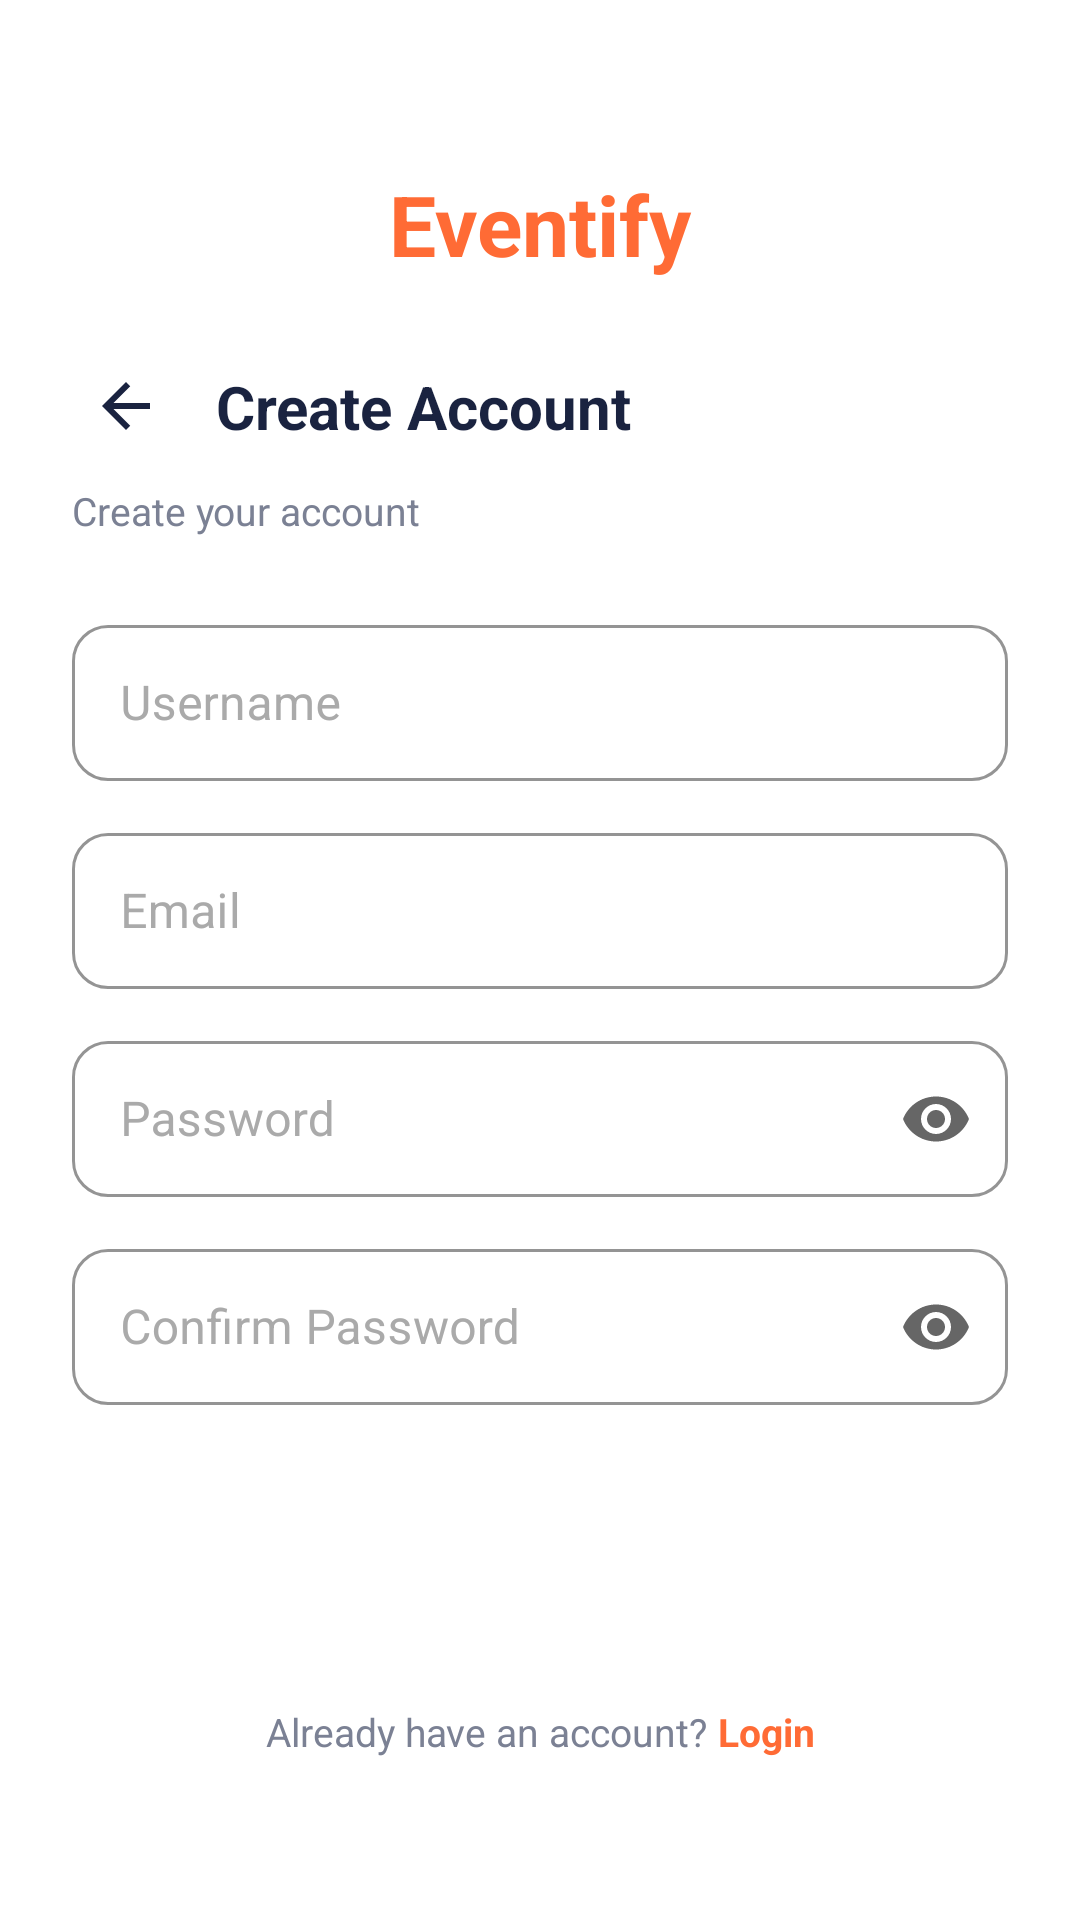

Here is an Android app screen rendered from its layout file. Give the layout XML and the strings, colors and styles it references.
<!-- AndroidManifest.xml: application theme Theme.EventifyApp -->
<!-- res/layout/activity_sign_up.xml -->
<?xml version="1.0" encoding="utf-8"?>
<ScrollView
    xmlns:android="http://schemas.android.com/apk/res/android"
    xmlns:app="http://schemas.android.com/apk/res-auto"
    android:layout_width="match_parent"
    android:layout_height="match_parent"
    android:background="@color/colorSurface"
    android:fillViewport="true">

    <androidx.constraintlayout.widget.ConstraintLayout
        android:layout_width="match_parent"
        android:layout_height="wrap_content"
        android:padding="24dp">

        
        <TextView
            android:id="@+id/tvSignUpAppTitle"
            android:layout_width="wrap_content"
            android:layout_height="wrap_content"
            android:text="Eventify"
            android:textSize="28sp"
            android:textStyle="bold"
            android:textColor="@color/colorOrange"
            android:layout_marginTop="32dp"
            app:layout_constraintTop_toTopOf="parent"
            app:layout_constraintStart_toStartOf="parent"
            app:layout_constraintEnd_toEndOf="parent" />

        
        <ImageButton
            android:id="@+id/btnBack"
            android:layout_width="36dp"
            android:layout_height="36dp"
            android:src="@drawable/ic_arrow_back"
            android:background="?attr/selectableItemBackgroundBorderless"
            android:contentDescription="Back"
            android:layout_marginTop="24dp"
            app:tint="@color/colorTextPrimary"
            app:layout_constraintTop_toBottomOf="@id/tvSignUpAppTitle"
            app:layout_constraintStart_toStartOf="parent" />

        
        <TextView
            android:id="@+id/tvSignUpHeader"
            android:layout_width="wrap_content"
            android:layout_height="wrap_content"
            android:text="Create Account"
            android:textSize="20sp"
            android:textStyle="bold"
            android:textColor="@color/colorTextPrimary"
            app:layout_constraintStart_toEndOf="@id/btnBack"
            app:layout_constraintTop_toTopOf="@id/btnBack"
            app:layout_constraintBottom_toBottomOf="@id/btnBack"
            android:layout_marginStart="12dp" />

        
        <TextView
            android:id="@+id/tvSubtitle"
            android:layout_width="match_parent"
            android:layout_height="wrap_content"
            android:text="Create your account"
            android:textSize="13sp"
            android:textColor="@color/colorTextSecondary"
            android:layout_marginTop="8dp"
            app:layout_constraintTop_toBottomOf="@id/btnBack"
            app:layout_constraintStart_toStartOf="parent" />

        
        <com.google.android.material.textfield.TextInputLayout
            android:id="@+id/tilUsername"
            style="@style/Widget.Eventify.EditText"
            android:layout_width="match_parent"
            android:layout_height="wrap_content"
            android:layout_marginTop="24dp"
            app:layout_constraintTop_toBottomOf="@id/tvSubtitle"
            app:layout_constraintStart_toStartOf="parent"
            app:layout_constraintEnd_toEndOf="parent">

            <com.google.android.material.textfield.TextInputEditText
                android:id="@+id/etUsername"
                android:layout_width="match_parent"
                android:layout_height="52dp"
                android:hint="Username"
                android:inputType="text"
                android:textColor="@color/colorTextPrimary"
                android:textColorHint="@color/colorTextHint" />
        </com.google.android.material.textfield.TextInputLayout>

        
        <com.google.android.material.textfield.TextInputLayout
            android:id="@+id/tilEmail"
            style="@style/Widget.Eventify.EditText"
            android:layout_width="match_parent"
            android:layout_height="wrap_content"
            android:layout_marginTop="12dp"
            app:layout_constraintTop_toBottomOf="@id/tilUsername"
            app:layout_constraintStart_toStartOf="parent"
            app:layout_constraintEnd_toEndOf="parent">

            <com.google.android.material.textfield.TextInputEditText
                android:id="@+id/etEmail"
                android:layout_width="match_parent"
                android:layout_height="52dp"
                android:hint="Email"
                android:inputType="textEmailAddress"
                android:textColor="@color/colorTextPrimary"
                android:textColorHint="@color/colorTextHint" />
        </com.google.android.material.textfield.TextInputLayout>

        
        <com.google.android.material.textfield.TextInputLayout
            android:id="@+id/tilPassword"
            style="@style/Widget.Eventify.EditText"
            android:layout_width="match_parent"
            android:layout_height="wrap_content"
            android:layout_marginTop="12dp"
            app:endIconMode="password_toggle"
            app:layout_constraintTop_toBottomOf="@id/tilEmail"
            app:layout_constraintStart_toStartOf="parent"
            app:layout_constraintEnd_toEndOf="parent">

            <com.google.android.material.textfield.TextInputEditText
                android:id="@+id/etPassword"
                android:layout_width="match_parent"
                android:layout_height="52dp"
                android:hint="Password"
                android:inputType="textPassword"
                android:textColor="@color/colorTextPrimary"
                android:textColorHint="@color/colorTextHint" />
        </com.google.android.material.textfield.TextInputLayout>

        
        <com.google.android.material.textfield.TextInputLayout
            android:id="@+id/tilConfirmPassword"
            style="@style/Widget.Eventify.EditText"
            android:layout_width="match_parent"
            android:layout_height="wrap_content"
            android:layout_marginTop="12dp"
            app:endIconMode="password_toggle"
            app:layout_constraintTop_toBottomOf="@id/tilPassword"
            app:layout_constraintStart_toStartOf="parent"
            app:layout_constraintEnd_toEndOf="parent">

            <com.google.android.material.textfield.TextInputEditText
                android:id="@+id/etConfirmPassword"
                android:layout_width="match_parent"
                android:layout_height="52dp"
                android:hint="Confirm Password"
                android:inputType="textPassword"
                android:textColor="@color/colorTextPrimary"
                android:textColorHint="@color/colorTextHint" />
        </com.google.android.material.textfield.TextInputLayout>

        
        <Button
            android:id="@+id/btnSignUp"
            style="@style/Widget.Eventify.Button.Navy"
            android:layout_width="match_parent"
            android:layout_height="60dp"
            android:text="SIGN UP"
            android:layout_marginTop="14dp"
            app:layout_constraintTop_toBottomOf="@id/tilConfirmPassword"
            app:layout_constraintStart_toStartOf="parent"
            app:layout_constraintEnd_toEndOf="parent" />

        
        <LinearLayout
            android:id="@+id/llLoginLink"
            android:layout_width="wrap_content"
            android:layout_height="wrap_content"
            android:orientation="horizontal"
            android:layout_marginTop="20dp"
            android:layout_marginBottom="24dp"
            app:layout_constraintTop_toBottomOf="@id/btnSignUp"
            app:layout_constraintStart_toStartOf="parent"
            app:layout_constraintEnd_toEndOf="parent"
            app:layout_constraintBottom_toBottomOf="parent">

            <TextView
                android:layout_width="wrap_content"
                android:layout_height="wrap_content"
                android:text="Already have an account? "
                android:textSize="13sp"
                android:textColor="@color/colorTextSecondary" />

            <TextView
                android:id="@+id/tvLoginLink"
                android:layout_width="wrap_content"
                android:layout_height="wrap_content"
                android:text="Login"
                android:textSize="13sp"
                android:textColor="@color/colorOrange"
                android:textStyle="bold" />

        </LinearLayout>

    </androidx.constraintlayout.widget.ConstraintLayout>
</ScrollView>
<!-- resources referenced by this layout -->
<resources>
  <color name="colorOrange">#FF6B35</color>
  <color name="colorSurface">#FFFFFF</color>
  <color name="colorTextHint">#AAAAAA</color>
  <color name="colorTextPrimary">#1A2340</color>
  <color name="colorTextSecondary">#7B8194</color>
  <!-- drawable ic_arrow_back (drawable) -->
  <vector xmlns:android="http://schemas.android.com/apk/res/android"
      android:width="24dp"
      android:height="24dp"
      android:viewportWidth="24"
      android:viewportHeight="24"
      android:tint="#1A2340">
      <path
          android:fillColor="@android:color/white"
          android:pathData="M20,11H7.83l5.59,-5.59L12,4l-8,8 8,8 1.41,-1.41L7.83,13H20v-2z"/>
  </vector>
  <style name="Widget.Eventify.Button.Navy" parent="Widget.MaterialComponents.Button">
          <item name="android:backgroundTint">@color/colorNavyDark</item>
          <item name="android:textColor">@color/colorTextWhite</item>
          <item name="android:textStyle">bold</item>
          <item name="android:textSize">15sp</item>
          <item name="android:paddingTop">14dp</item>
          <item name="android:paddingBottom">14dp</item>
          <item name="cornerRadius">12dp</item>
      </style>
  <style name="Widget.Eventify.EditText" parent="Widget.MaterialComponents.TextInputLayout.OutlinedBox">
          <item name="boxStrokeColor">@color/colorInputBorder</item>
          <item name="boxStrokeErrorColor">@color/colorOrange</item>
          <item name="boxBackgroundColor">@color/colorSurface</item>
          <item name="hintTextColor">@color/colorTextHint</item>
          <item name="android:textColorHint">@color/colorTextHint</item>
          <item name="boxCornerRadiusTopStart">12dp</item>
          <item name="boxCornerRadiusTopEnd">12dp</item>
          <item name="boxCornerRadiusBottomStart">12dp</item>
          <item name="boxCornerRadiusBottomEnd">12dp</item>
      </style>
  <style name="Theme.EventifyApp" parent="Theme.MaterialComponents.Light.NoActionBar">
          <item name="colorPrimary">@color/colorPrimary</item>
          <item name="colorPrimaryDark">@color/colorPrimaryDark</item>
          <item name="colorAccent">@color/colorAccent</item>
          <item name="android:windowBackground">@color/colorBackground</item>
          <item name="android:statusBarColor">@color/colorNavyDark</item>
          <item name="android:navigationBarColor">@color/colorSurface</item>
      </style>
  <color name="colorNavyDark">#1A2340</color>
  <color name="colorTextWhite">#FFFFFF</color>
  <color name="colorInputBorder">#D1D5DB</color>
  <color name="colorPrimary">#1A2340</color>
  <color name="colorPrimaryDark">#111827</color>
  <color name="colorAccent">#FF6B35</color>
  <color name="colorBackground">#F5F6FA</color>
</resources>
